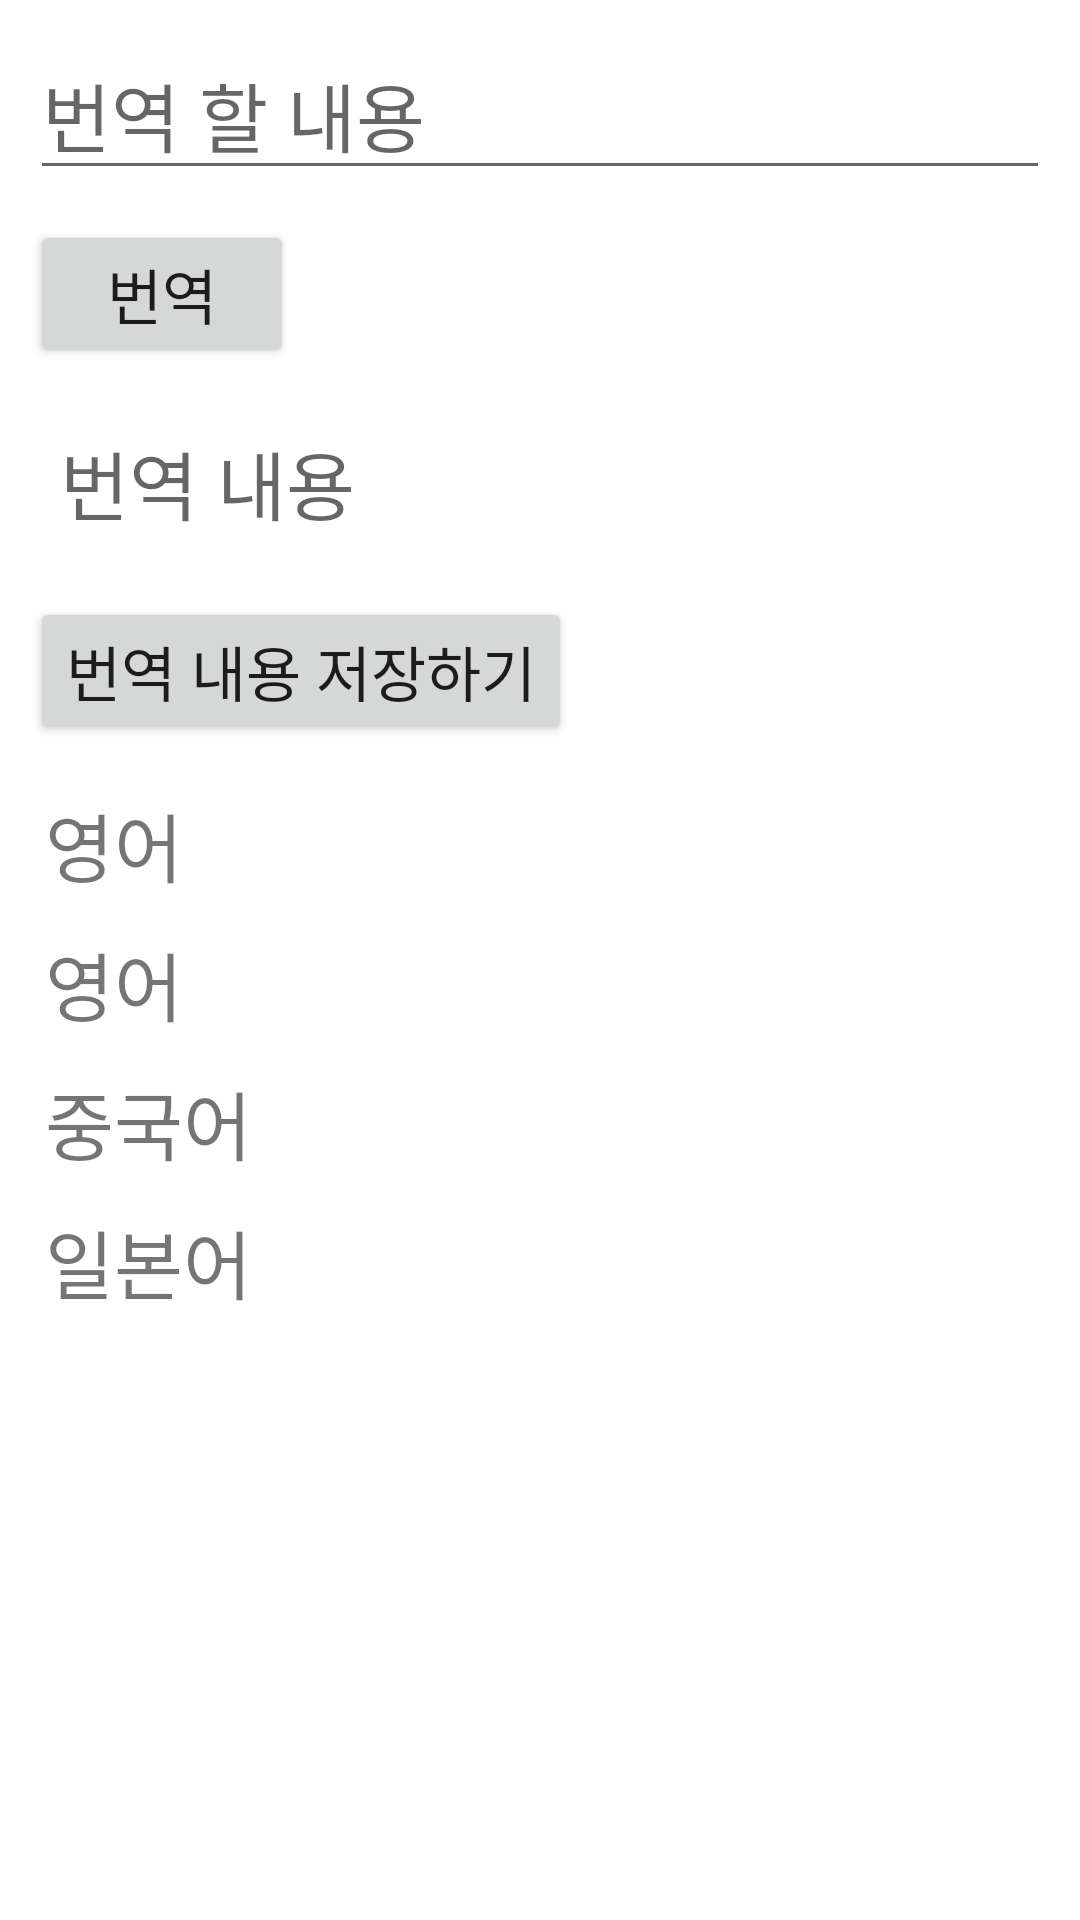

Here is an Android app screen rendered from its layout file. Give the layout XML and the strings, colors and styles it references.
<!-- AndroidManifest.xml: application theme Theme.BookMemoApp -->
<!-- res/layout/activity_papago.xml -->
<?xml version="1.0" encoding="utf-8"?>
<LinearLayout xmlns:android="http://schemas.android.com/apk/res/android"
    xmlns:app="http://schemas.android.com/apk/res-auto"
    xmlns:tools="http://schemas.android.com/tools"
    android:layout_width="match_parent"
    android:layout_height="match_parent"
    android:orientation="vertical"
    tools:context=".papago.Papago">

    <ScrollView
        android:layout_width="match_parent"
        android:layout_height="match_parent">

        <LinearLayout
            android:layout_width="match_parent"
            android:layout_height="wrap_content"
            android:orientation="vertical" >

            <EditText
                android:id="@+id/inputData"
                android:textSize="25sp"
                android:layout_margin="10dp"
                android:layout_width="match_parent"
                android:layout_height="wrap_content"
                android:hint="번역 할 내용" />

            <Button
                android:id="@+id/translate_button"
                android:layout_width="wrap_content"
                android:layout_height="wrap_content"
                android:layout_marginLeft="10dp"
                android:textSize="20sp"
                android:text="번역" />

            <EditText
                android:id="@+id/outputData"
                android:textSize="25sp"
                android:padding="10dp"
                android:layout_margin="10dp"
                android:background="@drawable/borderline"
                android:layout_width="match_parent"
                android:layout_height="wrap_content"
                android:hint="번역 내용"/>

            <Button
                android:id="@+id/save_output"
                android:layout_marginLeft="10dp"
                android:layout_width="wrap_content"
                android:layout_height="wrap_content"
                android:layout_marginBottom="10dp"
                android:textSize="20sp"
                android:text="번역 내용 저장하기" />

            <LinearLayout
                android:id="@+id/target_area"
                android:layout_width="wrap_content"
                android:layout_height="match_parent"
                android:orientation="vertical">

                <TextView
                    android:id="@+id/present_target"
                    android:layout_width="wrap_content"
                    android:layout_height="wrap_content"
                    android:layout_marginLeft="10dp"
                    android:background="@drawable/borderline"
                    android:padding="5dp"
                    android:text="영어"
                    android:textSize="25sp" />

                <TextView
                    android:id="@+id/target_en"
                    android:layout_width="wrap_content"
                    android:layout_height="wrap_content"
                    android:layout_marginLeft="10dp"
                    android:background="@drawable/borderline"
                    android:padding="5dp"
                    android:text="영어"
                    android:textSize="25sp" />

                <TextView
                    android:id="@+id/target_ch"
                    android:layout_width="wrap_content"
                    android:layout_height="wrap_content"
                    android:layout_marginLeft="10dp"
                    android:background="@drawable/borderline"
                    android:padding="5dp"
                    android:text="중국어"
                    android:textSize="25sp" />

                <TextView
                    android:id="@+id/target_jp"
                    android:layout_width="wrap_content"
                    android:layout_height="wrap_content"
                    android:layout_marginLeft="10dp"
                    android:background="@drawable/borderline"
                    android:padding="5dp"
                    android:text="일본어"
                    android:textSize="25sp" />
            </LinearLayout>

        </LinearLayout>
    </ScrollView>
</LinearLayout>
<!-- resources referenced by this layout -->
<resources>
  <style name="Theme.BookMemoApp" parent="Theme.MaterialComponents.DayNight.DarkActionBar">
          
          <item name="colorPrimary">@color/theme_main</item>
          <item name="colorPrimaryVariant">@color/theme_appBar</item>
          <item name="colorOnPrimary">@color/gray</item>
          
          <item name="colorSecondary">@color/teal_200</item>
          <item name="colorSecondaryVariant">@color/teal_700</item>
          <item name="colorOnSecondary">@color/black</item>
          
          <item name="android:statusBarColor" tools:targetApi="l">?attr/colorPrimaryVariant</item>
          
      </style>
  <color name="theme_main">#267DDC</color>
  <color name="theme_appBar">#317BCA</color>
  <color name="gray">#F1F1F1</color>
  <color name="teal_200">#FF03DAC5</color>
  <color name="teal_700">#FF018786</color>
  <color name="black">#FF000000</color>
</resources>
